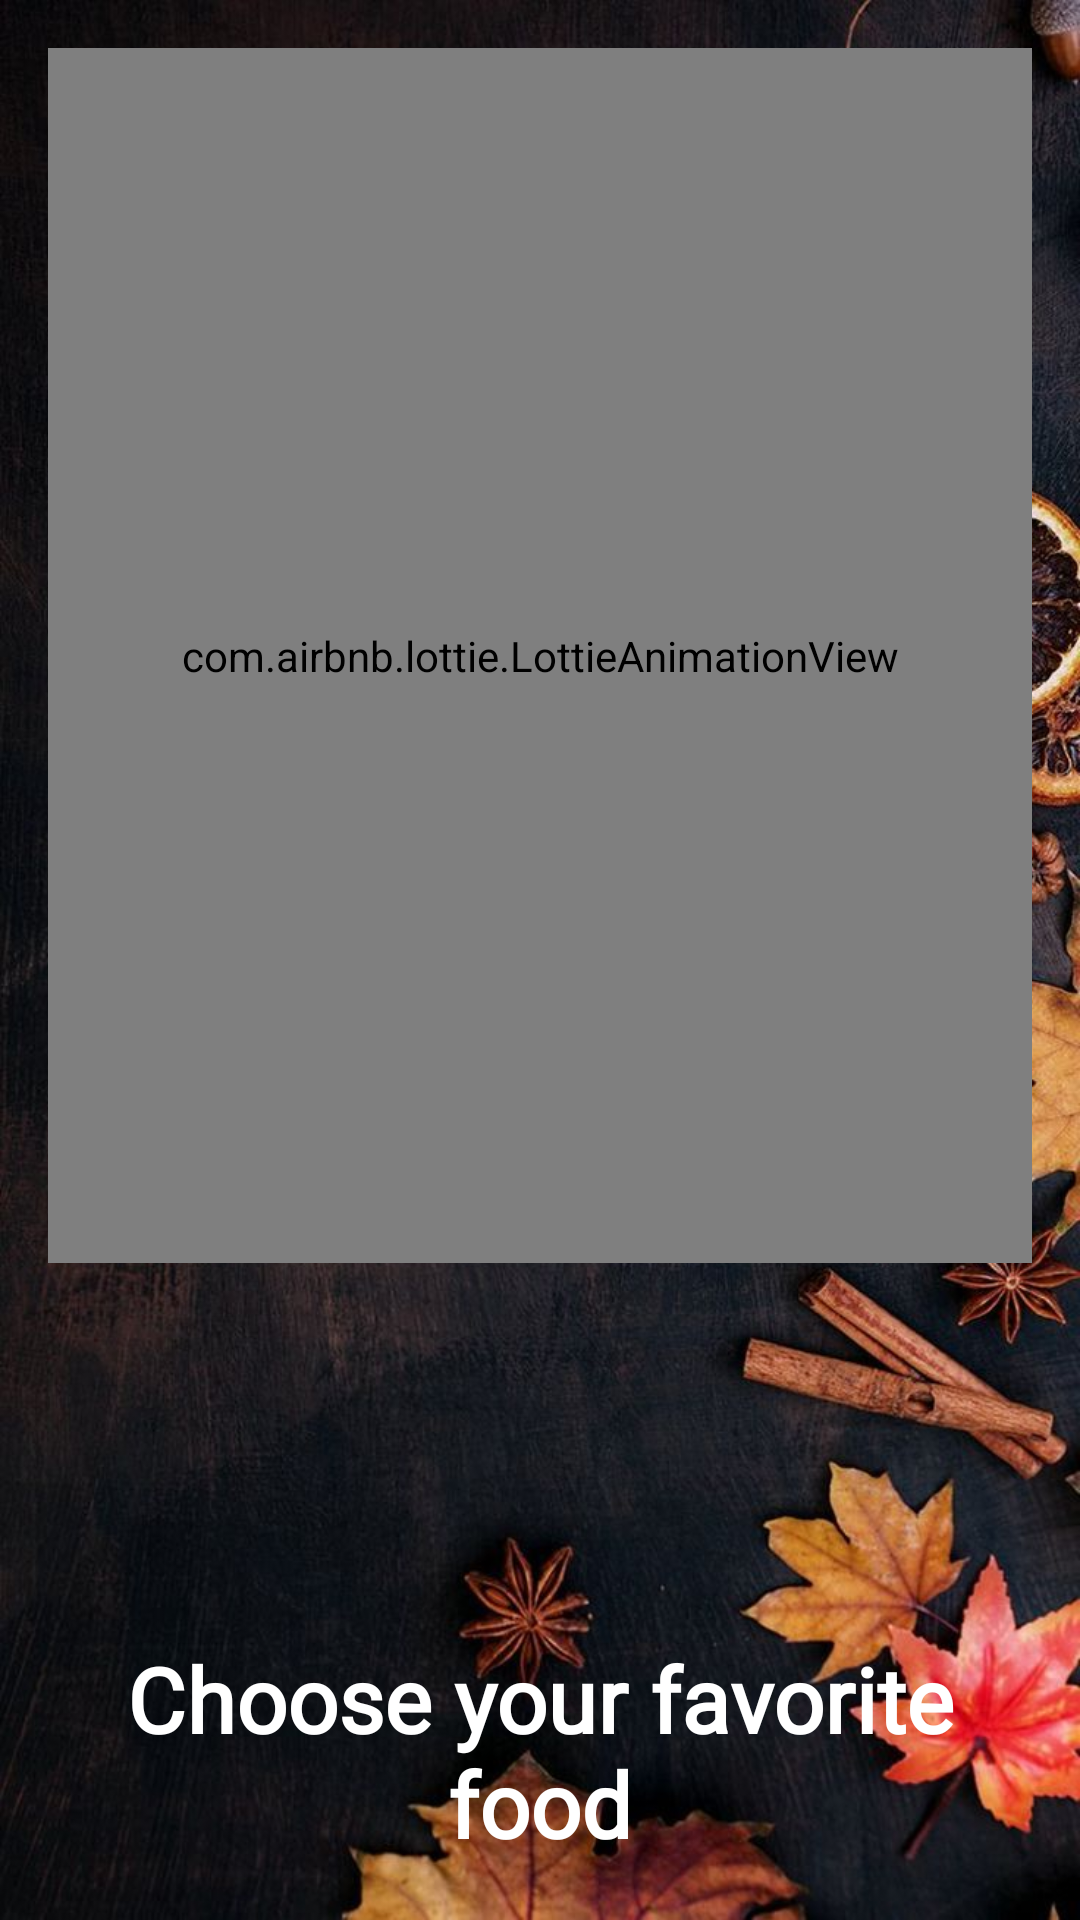

Layout XML and referenced resources for this Android screen:
<!-- AndroidManifest.xml: application theme Theme.FoodAppp -->
<!-- res/layout/fragment_s1.xml -->
<?xml version="1.0" encoding="utf-8"?>
<LinearLayout xmlns:android="http://schemas.android.com/apk/res/android"
    xmlns:tools="http://schemas.android.com/tools"
    xmlns:app="http://schemas.android.com/apk/res-auto"
    android:orientation="vertical"
    android:layout_width="match_parent"
    android:layout_height="match_parent"
    android:padding="16dp"
    android:gravity="center_horizontal"
    android:background="@drawable/bg6"


    tools:context=".onboarding.S1Fragment">
    <com.airbnb.lottie.LottieAnimationView
        android:layout_width="match_parent"
        android:layout_height="405dp"
        app:lottie_autoPlay="true"
        app:lottie_loop="true"
        app:lottie_rawRes="@raw/fast_food" />


    <TextView
        android:layout_width="match_parent"
        android:layout_height="162dp"
        android:layout_marginTop="125dp"
        android:fontFamily="@font/doan"
        android:textStyle="bold"
        android:text="Choose your favorite food"
        android:textAlignment="center"
        android:textColor="@color/white"
        android:textSize="30sp" />

</LinearLayout>
<!-- resources referenced by this layout -->
<resources>
  <color name="white">#FFFFFFFF</color>
  <!-- drawable bg6: jpg bitmap (drawable, 145331 bytes) -->
  <style name="Theme.FoodAppp" parent="Theme.MaterialComponents.DayNight.NoActionBar">
          
          <item name="colorPrimary">@color/purple_500</item>
  
          <item name="colorPrimaryVariant">@color/purple_700</item>
          <item name="colorOnPrimary">@color/white</item>
          
          <item name="colorSecondary">@color/teal_200</item>
          <item name="colorSecondaryVariant">@color/teal_700</item>
          <item name="colorOnSecondary">@color/black</item>
          
          <item name="android:statusBarColor" tools:targetApi="l">?attr/colorPrimaryVariant</item>
          
      </style>
  <color name="purple_500">#FF5353</color>
  <color name="purple_700">#FF5353</color>
  <color name="teal_200">#FF03DAC5</color>
  <color name="teal_700">#FF018786</color>
  <color name="black">#FF000000</color>
</resources>
